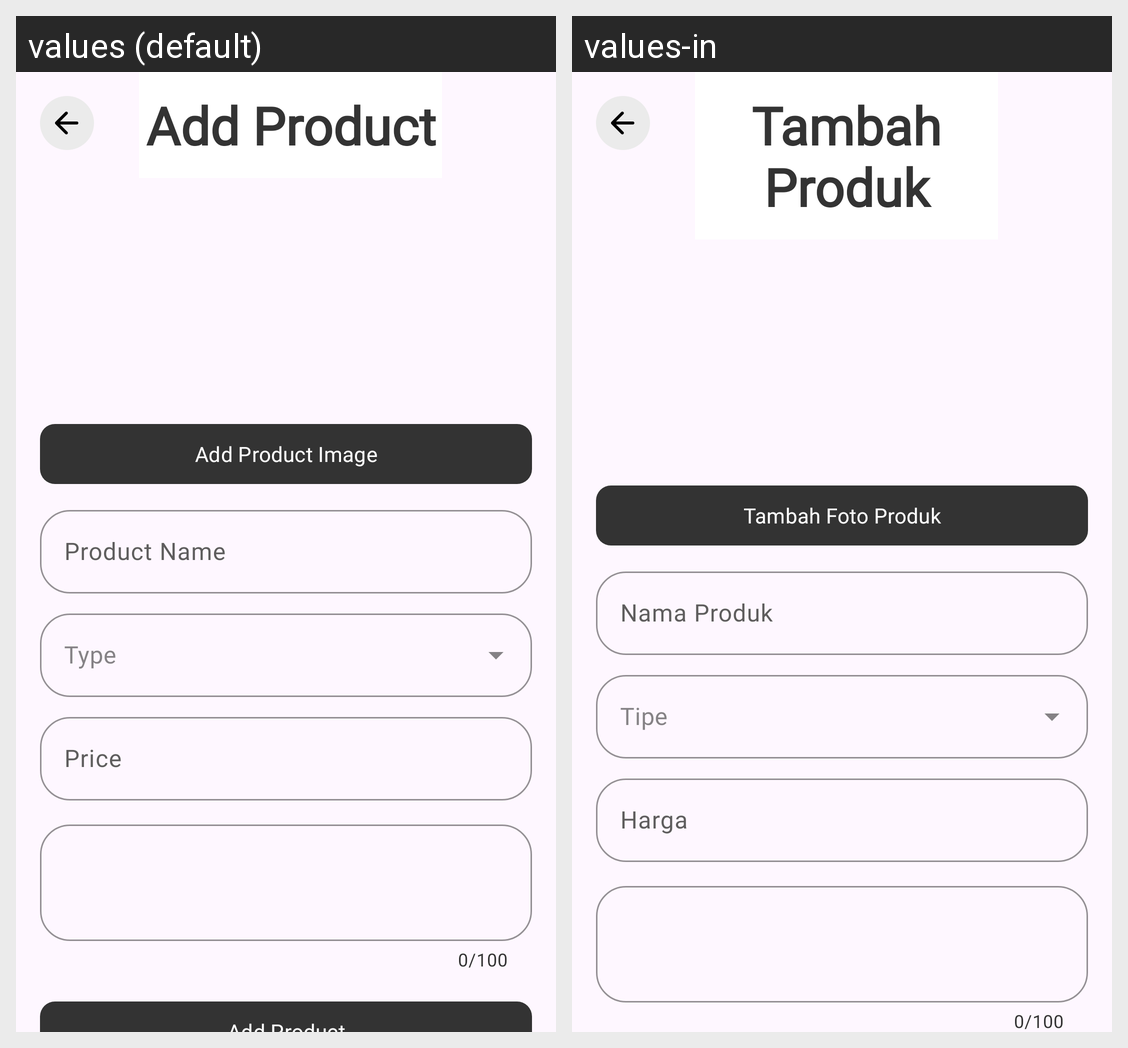

Translations of the strings shown on this Android screen, per locale in the grid:
Android screen res/layout/activity_add_product.xml rendered under 2 locales, left to right: values (default), values-in. Device: Nexus 5 (rendered at 1080×1920; each locale shown at half size, 540×960, under a caption strip naming it); theme Theme.SiFresh.
Strings drawn on this screen, with the default value and each locale's value (text and hints the layout hard-codes, and strings that could not be matched under every locale, appear in the picture but are not listed):

text_add_product
  values: Add Product
  values-in: Tambah Produk

text_add_product_image
  values: Add Product Image
  values-in: Tambah Foto Produk

input_product_name
  values: Product Name
  values-in: Nama Produk

input_product_type
  values: Type
  values-in: Tipe

input_product_price
  values: Price
  values-in: Harga
